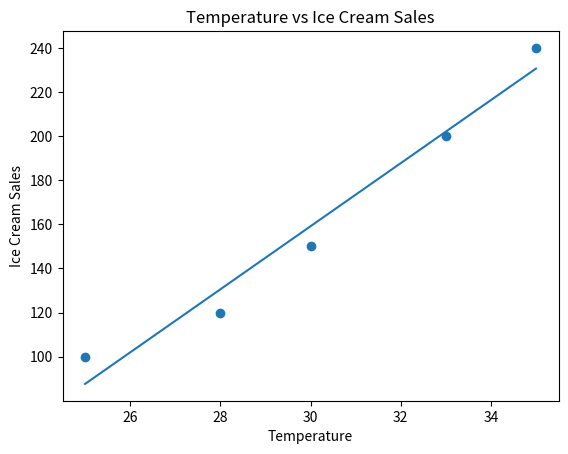

Python code for this plot:
import numpy as np
import matplotlib.pyplot as plt


print("Ice Cream Sales Visualization 🍦")
print("-------------------------------------")

# dataset
temperatures = np.array([25, 28, 30, 33, 35])
sales = np.array([100, 120, 150, 200, 240])


class LinearRegressionModel:

    def __init__(self):
        self.m = 0
        self.b = 0

    def train(self, X, Y):

        mean_x = np.mean(X)
        mean_y = np.mean(Y)

        num = 0
        den = 0

        for i in range(len(X)):
            num += (X[i] - mean_x) * (Y[i] - mean_y)
            den += (X[i] - mean_x) ** 2

        self.m = num / den
        self.b = mean_y - self.m * mean_x

    def predict(self, X):
        return self.m * X + self.b


# train model
model = LinearRegressionModel()
model.train(temperatures, sales)

# predictions for line
predicted_sales = model.predict(temperatures)

# graph
plt.scatter(temperatures, sales)
plt.plot(temperatures, predicted_sales)

plt.xlabel("Temperature")
plt.ylabel("Ice Cream Sales")
plt.title("Temperature vs Ice Cream Sales")

plt.show()
